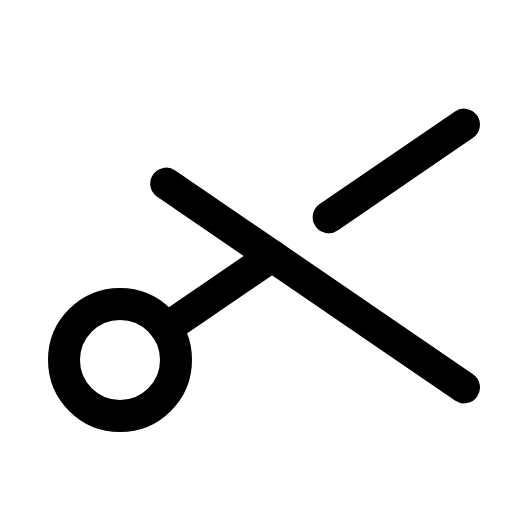
t = 0.00 s
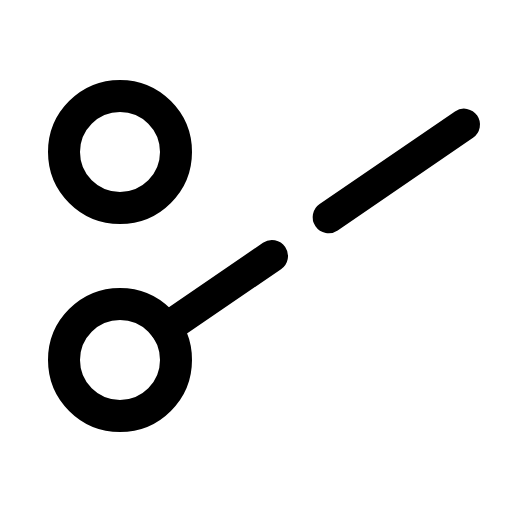
t = 1.20 s
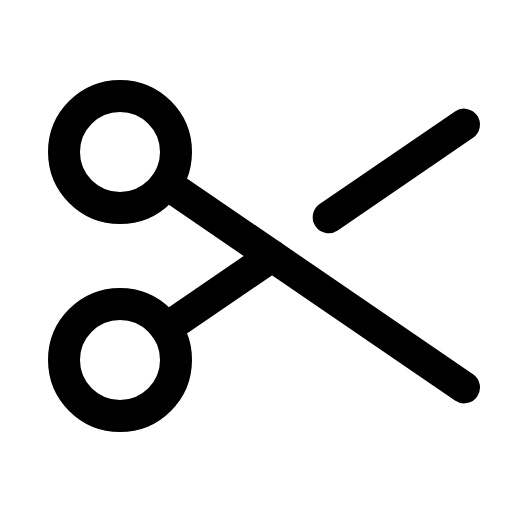
t = 1.58 s
t = 1.95 s: frame unchanged from t = 1.58 s, image omitted
t = 2.33 s: frame unchanged from t = 1.58 s, image omitted

The animated SVG that drew these frames (rendered in a browser with its animation timeline set to each time). Animation: 1 CSS @keyframes rule; one cycle of 2.70 s, repeats indefinitely.

<svg xmlns="http://www.w3.org/2000/svg" viewBox="0 0 256 256">
  <style>
    .draw-line {
      stroke-dasharray: 2000;
      stroke-dashoffset: 0;
    }
    svg:hover .draw-line {
      animation: phosphor-draw-in 1.5s ease-in-out infinite;
    }
    @keyframes phosphor-draw-in {
      0%   { stroke-dashoffset: 2000; }
      100% { stroke-dashoffset: 0; }
    }
  </style><rect width="256" height="256" fill="none"/><circle cx="60" cy="76" r="28" fill="none" stroke="currentColor" stroke-linecap="round" stroke-linejoin="round" stroke-width="16" class="draw-line" pathLength="1" style="animation-delay: 0s"/><circle cx="60" cy="180" r="28" fill="none" stroke="currentColor" stroke-linecap="round" stroke-linejoin="round" stroke-width="16" class="draw-line" pathLength="1" style="animation-delay: 0.3s"/><line x1="136" y1="128" x2="83.11" y2="164.19" fill="none" stroke="currentColor" stroke-linecap="round" stroke-linejoin="round" stroke-width="16" class="draw-line" pathLength="1" style="animation-delay: 0.6s"/><line x1="232" y1="62.32" x2="164.33" y2="108.61" fill="none" stroke="currentColor" stroke-linecap="round" stroke-linejoin="round" stroke-width="16" class="draw-line" pathLength="1" style="animation-delay: 0.9s"/><line x1="232" y1="193.68" x2="83.11" y2="91.81" fill="none" stroke="currentColor" stroke-linecap="round" stroke-linejoin="round" stroke-width="16" class="draw-line" pathLength="1" style="animation-delay: 1.2s"/></svg>
